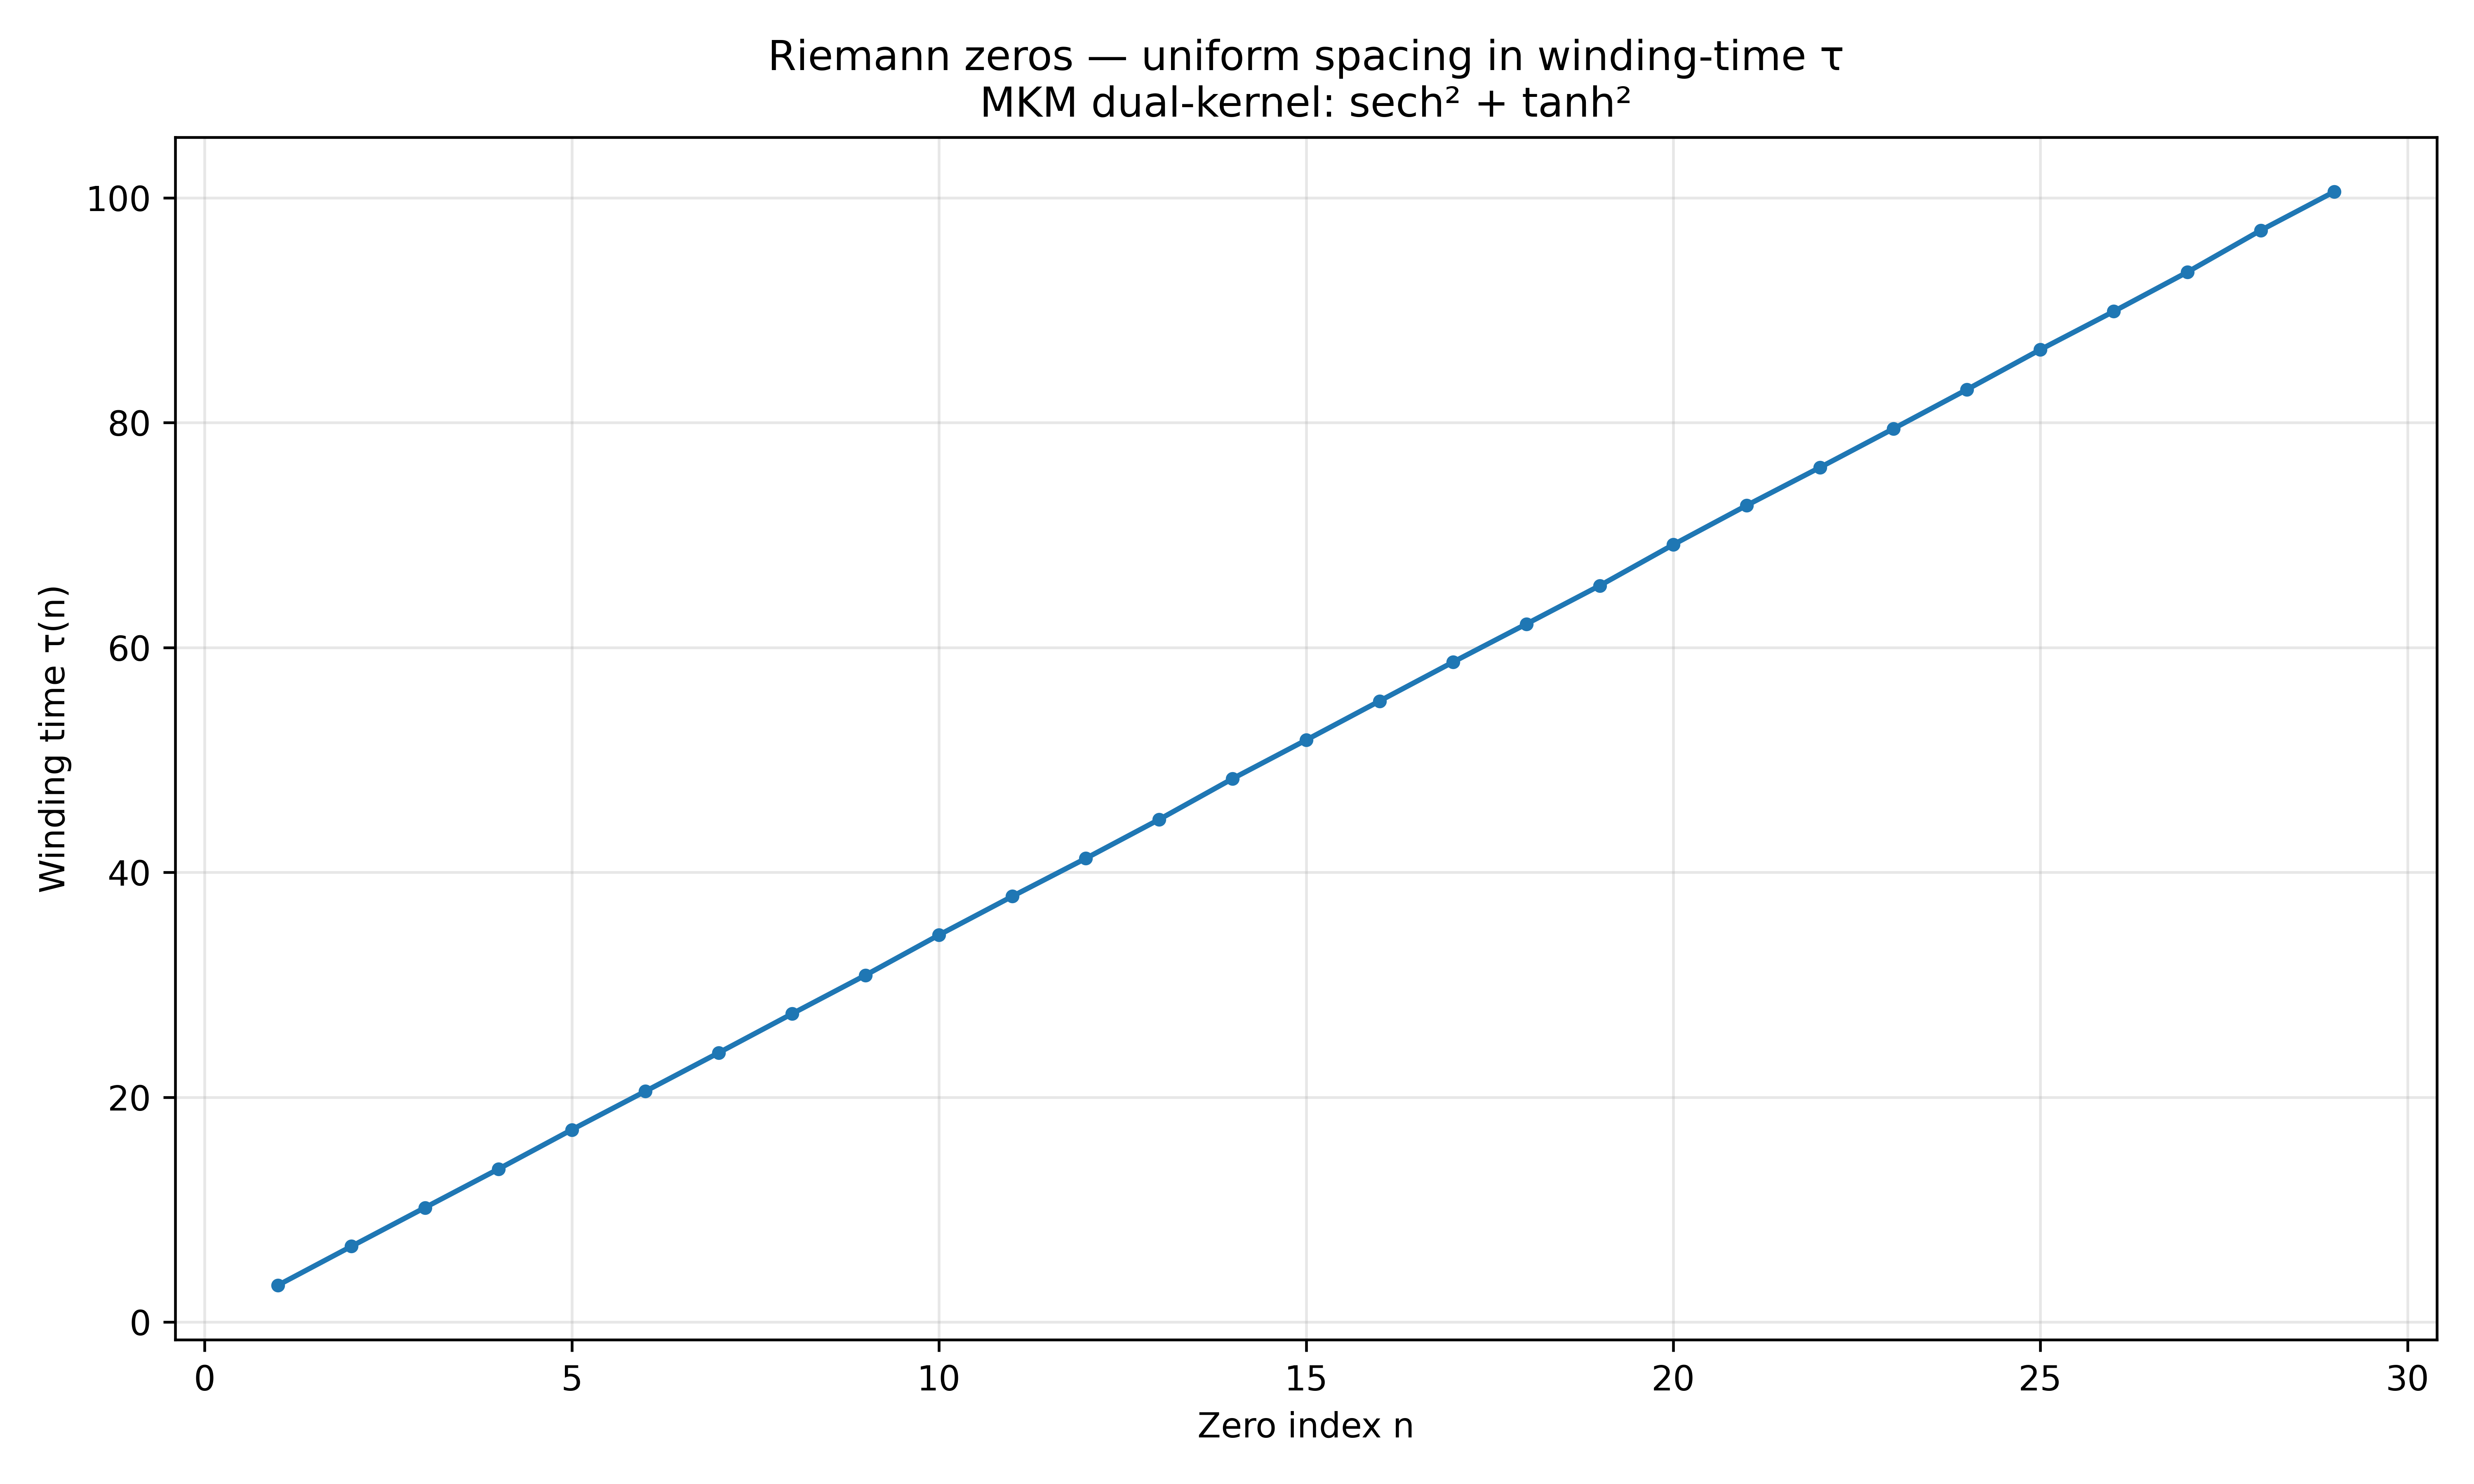

Write Python code to recreate this figure.
#!/usr/bin/env python3

import sys
import logging
import numpy as np
import mpmath as mp
from scipy.signal import find_peaks
import matplotlib.pyplot as plt
from multiprocessing import Pool, cpu_count

logging.basicConfig(
    level=logging.INFO,
    format="%(asctime)s  %(levelname)s  %(message)s",
    datefmt="%H:%M:%S"
)
log = logging.getLogger(__name__)

mp.mp.dps = 30

DEFAULT_HEIGHT = 15.0
N_ZEROS = 15


def compute_zeta_chunk(chunk):
    mp.mp.dps = 22
    zvals = [mp.zeta(mp.mpc(0.5, float(t))) for t in chunk]
    re = np.array([float(mp.re(z)) for z in zvals])
    im = np.array([float(mp.im(z)) for z in zvals])
    return re, im


def zeta_batch_parallel(t_grid, chunks=None):
    if chunks is None:
        chunks = max(1, min(cpu_count() - 1, 8))
    log.info("Parallel ζ on %d cores (%d points)", chunks, len(t_grid))
    splits = np.array_split(t_grid, chunks)
    try:
        with Pool(processes=chunks) as pool:
            results = pool.map(compute_zeta_chunk, splits)
        re_all = np.concatenate([r[0] for r in results])
        im_all = np.concatenate([r[1] for r in results])
        mags = np.sqrt(re_all**2 + im_all**2)
        args = np.unwrap(np.arctan2(im_all, re_all))
        log.info("Parallel batch complete")
        return mags, args
    except Exception as exc:
        log.warning("Multiprocessing failed (%s), falling back to serial", exc)
        return zeta_batch_serial(t_grid)


def zeta_batch_serial(t_grid):
    log.info("Serial ζ computation (%d points)", len(t_grid))
    zvals = [mp.zeta(mp.mpc(0.5, float(t))) for t in t_grid]
    re = np.array([float(mp.re(z)) for z in zvals])
    im = np.array([float(mp.im(z)) for z in zvals])
    mags = np.sqrt(re**2 + im**2)
    args = np.unwrap(np.arctan2(im, re))
    log.info("Serial batch complete")
    return mags, args


def make_adaptive_grid(t_start, t_end, points_per_gap=80):
    t = [t_start]
    while t[-1] < t_end:
        gap = np.log(t[-1] + 10) / (2 * np.pi)
        step = gap / points_per_gap
        t.append(t[-1] + max(step, 0.001))
    return np.array(t)


def winding_observable(t_grid, sigma=None):
    original_dps = mp.mp.dps
    mp.mp.dps = 22
    log.info("Evaluating winding observable on %d points", len(t_grid))
    mags, chi = zeta_batch_parallel(t_grid)
    mask = mags < 3.0
    if mask.sum() < len(mags) * 0.8:
        t_grid = t_grid[mask]
        mags = mags[mask]
        chi = chi[mask]
        log.info("Pre-filter: kept %d points (%.1f%%)", len(t_grid), 100 * mask.sum() / len(mask))
    dt = t_grid[1] - t_grid[0] if len(t_grid) > 1 else 0.1
    chi_prime = np.gradient(chi, dt)
    if sigma is None:
        sigma = np.percentile(mags[mags > 1e-8], 20)
    C = np.exp(-2 * np.log(np.cosh(mags / sigma)))
    w = chi_prime * C
    mp.mp.dps = original_dps
    log.info("Winding observable computed")
    return w, C, dt, t_grid


def winding_time(t_grid, w, dt):
    return np.cumsum(np.abs(w)) * dt


def pure_local_refine(t_grid, w, C, peak_idx, half_width=None):
    original_dps = mp.mp.dps
    mp.mp.dps = 30
    if half_width is None:
        half_width = 10 if peak_idx > 100 else 15
    start = max(0, peak_idx - half_width)
    end = min(len(t_grid), peak_idx + half_width + 1)
    local_t = t_grid[start:end]
    local_C = C[start:end]
    local_w = np.abs(w[start:end])
    i_max = np.argmax(local_C)
    t0 = local_t[i_max]
    tanh2 = np.tanh(local_t - t0)**2
    weights = local_C * (1 - tanh2)
    if weights.sum() > 0:
        t_corr = np.average(local_t, weights=weights)
        t_final = 0.65 * t0 + 0.35 * t_corr
    else:
        t_final = t0
    if 3 < i_max < len(local_w) - 4:
        x = local_t - t_final
        y = local_w
        spike_sharpness = local_w.max() / np.mean(local_w) if np.mean(local_w) > 0 else 1
        if spike_sharpness > 8:
            coeffs = np.polyfit(x, y, 3)
            a, b, c, d = coeffs
            disc = b**2 - 3 * a * c
            if disc > 0:
                dt1 = (-b + np.sqrt(disc)) / (3 * a)
                dt2 = (-b - np.sqrt(disc)) / (3 * a)
                dt_corr = dt1 if abs(dt1) < abs(dt2) else dt2
                t_final += 0.8 * dt_corr
        else:
            try:
                coeffs = np.polyfit(x, y, 5)
                deriv_coeffs = np.polyder(coeffs)
                roots = np.roots(deriv_coeffs)
                real_roots = [r.real for r in roots if abs(r.imag) < 1e-10]
                if real_roots:
                    dt_corr = min(real_roots, key=abs)
                    if abs(dt_corr) < 0.5 * (local_t[1] - local_t[0]):
                        t_final += 0.9 * dt_corr
            except Exception:
                coeffs = np.polyfit(x, y, 3)
                a, b, c, d = coeffs
                disc = b**2 - 3 * a * c
                if disc > 0:
                    dt1 = (-b + np.sqrt(disc)) / (3 * a)
                    dt2 = (-b - np.sqrt(disc)) / (3 * a)
                    dt_corr = dt1 if abs(dt1) < abs(dt2) else dt2
                    t_final += 0.8 * dt_corr
    mp.mp.dps = original_dps
    return t_final


def find_and_refine_zeros(t_grid, w, C, dt, prominence=0.05, min_dist=0.1):
    abs_w = np.abs(w)
    peaks, _ = find_peaks(abs_w, prominence=prominence * abs_w.max(), distance=int(min_dist / dt))
    log.info("Refining %d candidate zeros with MKM dual-kernel", len(peaks))
    refined = []
    for i, p in enumerate(peaks):
        zero_estimate = pure_local_refine(t_grid, w, C, p, half_width=15)
        refined.append(zero_estimate)
        log.debug("Zero #%d: γ = %.12f", i + 1, zero_estimate)
    return np.array(refined)


def predict_zeros_near_height(T_center, n_zeros=N_ZEROS, points_per_gap=120):
    avg_gap = 2 * np.pi / np.log(max(T_center / (2 * np.pi), 1.01))
    half_window = avg_gap * (n_zeros + 5)
    t_start = max(10.0, T_center - half_window)
    t_end = T_center + half_window

    log.info("Jumping to height T = %.6e", T_center)
    log.info("Average zero spacing at this height: %.8f", avg_gap)
    log.info("Search window: [%.4f, %.4f]", t_start, t_end)

    n_points = int((t_end - t_start) / avg_gap * points_per_gap)
    t_grid = np.linspace(t_start, t_end, n_points)
    log.info("Grid: %d points", n_points)

    w, C, dt, t_filtered = winding_observable(t_grid)
    zeros = find_and_refine_zeros(t_filtered, w, C, dt)
    return zeros, t_filtered, w, C, dt


def run_default(n_zeros=N_ZEROS):
    log.info("No height supplied — running default scan t=[10, 100]")

    coarse_grid = np.linspace(10, 100, 3000)
    w_coarse, _, _, coarse_filtered = winding_observable(coarse_grid)
    peaks_coarse, _ = find_peaks(np.abs(w_coarse), prominence=0.08)
    log.info("Coarse pass: %d candidate regions found", len(peaks_coarse))

    fine_regions = []
    for p in peaks_coarse:
        if p < len(coarse_filtered):
            t_c = coarse_filtered[p]
            fine_regions.append(np.linspace(t_c - 0.8, t_c + 0.8, 600))

    if fine_regions:
        t_grid = np.unique(np.concatenate(fine_regions))
        t_grid.sort()
        log.info("Fine grid: %d targeted points", len(t_grid))
    else:
        log.warning("No coarse candidates — falling back to adaptive grid")
        t_grid = make_adaptive_grid(10, 100, points_per_gap=90)
        log.info("Adaptive grid: %d points", len(t_grid))

    w, C, dt, t_filtered = winding_observable(t_grid)
    zeros = find_and_refine_zeros(t_filtered, w, C, dt)
    return zeros, t_filtered, w, C, dt


def report_zeros(zeros, t_filtered, w, dt):
    known_first15 = np.array([
        14.13472514173469, 21.02203963877155, 25.01085758014569,
        30.42487612585952, 32.93506158773919, 37.58617815882567,
        40.91871901214750, 43.32707328091499, 48.00515088116716,
        49.77383247767230, 52.97032147771446, 56.44624769706340,
        59.34704400260235, 60.83177852460981, 65.11254404808162
    ])
   # https://www.lmfdb.org/zeros/zeta/?t=30610045974&count=15 Validate your generated numbers - officially.
    log.info("=" * 60)
    log.info("ZERO ESTIMATES")
    log.info("=" * 60)

    # Check if we're searching at a high height where error comparison doesn't make sense
    max_known_zero = known_first15.max()  # ~65.11
    disable_error_calc = len(zeros) > 0 and zeros[0] > 3 * max_known_zero

    errors = []
    for i, z in enumerate(zeros[:N_ZEROS], 1):
        if not disable_error_calc and i <= len(known_first15):
            error = abs(z - known_first15[i - 1])
            errors.append(error)
            pct = error / abs(known_first15[i - 1]) * 100
            dp = -np.log10(error) if error > 0 else 15
            log.info("Zero #%2d:  γ = %.12f  (%.4f%% error, %.1f dp)", i, z, pct, dp)
        else:
            log.info("Zero #%2d:  γ = %.12f", i, z)

    # if errors:
    #     avg_pct = np.mean([(e / abs(known_first15[i])) * 100 for i, e in enumerate(errors)])
    #     max_dp = -np.log10(max(errors))
    #     log.info("Average error: %.4f%%  →  %.1f decimal places", avg_pct, max_dp)

    tau = winding_time(t_filtered, w, dt)
    n = np.arange(1, len(zeros) + 1)
    zero_indices = np.clip(np.searchsorted(t_filtered, zeros), 0, len(tau) - 1)

    plt.figure(figsize=(10, 6))
    plt.plot(n, tau[zero_indices], "o-", ms=3)
    plt.xlabel("Zero index n")
    plt.ylabel("Winding time τ(n)")
    plt.title("Riemann zeros — uniform spacing in winding-time τ\nMKM dual-kernel: sech² + tanh²")
    plt.grid(True, alpha=0.3)
    plt.tight_layout()
    out_path = "MKM_OFFICIAL_PREDICTIVE_PROOF.png"
    plt.savefig(out_path, dpi=600)
    log.info("Chart saved to %s", out_path)
    plt.show()


if __name__ == "__main__":
    import multiprocessing
    try:
        multiprocessing.set_start_method("fork", force=True)
    except Exception:
        pass

    log.info("Winding-Time Riemann Zero Locator — MKM Dual-Kernel")
    log.info("CPUs available: %d", cpu_count())

    if len(sys.argv) > 1:
        try:
            height = float(sys.argv[1])
        except ValueError:
            log.error("Argument must be a number, e.g.:  python riemann_zero_locator.py 1000")
            sys.exit(1)
        log.info("Height argument received: %.6e", height)
        zeros, t_filtered, w, C, dt = predict_zeros_near_height(height, n_zeros=N_ZEROS)
    else:
        log.info("No height argument — using default scan")
        zeros, t_filtered, w, C, dt = run_default(n_zeros=N_ZEROS)

    report_zeros(zeros, t_filtered, w, dt)